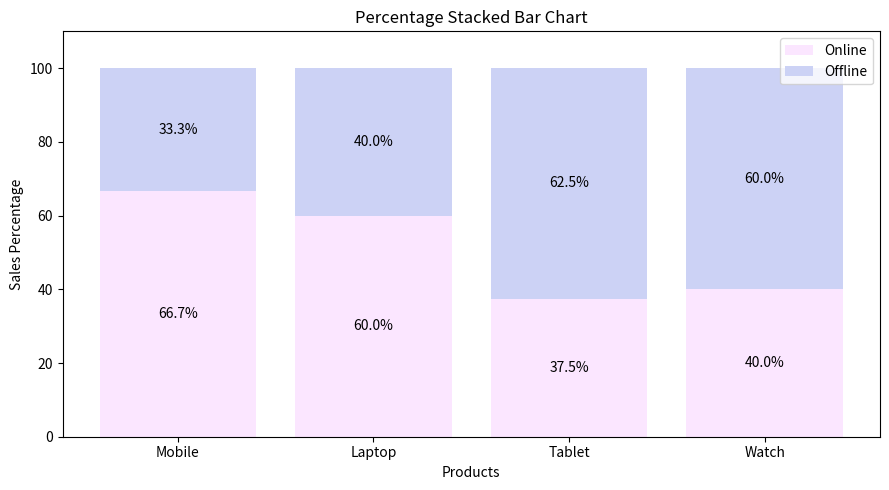

Write the Python code that produced this figure.
import matplotlib.pyplot as plt
import numpy as np

products = ["Mobile", "Laptop", "Tablet", "Watch"]

sales_online = np.array([200, 300, 150, 100])
sales_offline = np.array([100, 200, 250, 150])

fig, ax = plt.subplots(figsize=(9, 5))

# Calculate total sales
totals = sales_online + sales_offline

# Calculate percentages
online_percent = sales_online / totals * 100
offline_percent = sales_offline / totals * 100

# Online bars
bars1 = ax.bar(
    products,
    online_percent,
    label="Online",
    color="#FBE6FF"
)

# Offline bars
bars2 = ax.bar(
    products,
    offline_percent,
    bottom=online_percent,
    label="Offline",
    color="#CCD2F5"
)

# Display online percentages
ax.bar_label(
    bars1,
    labels=[f"{v:.1f}%" for v in online_percent],
    label_type="center"
)

# Display offline percentages
ax.bar_label(
    bars2,
    labels=[f"{v:.1f}%" for v in offline_percent],
    label_type="center"
)

ax.set_title("Percentage Stacked Bar Chart")
ax.set_xlabel("Products")
ax.set_ylabel("Sales Percentage")

ax.set_ylim(0, 110)

ax.legend()

plt.tight_layout()
plt.show()
